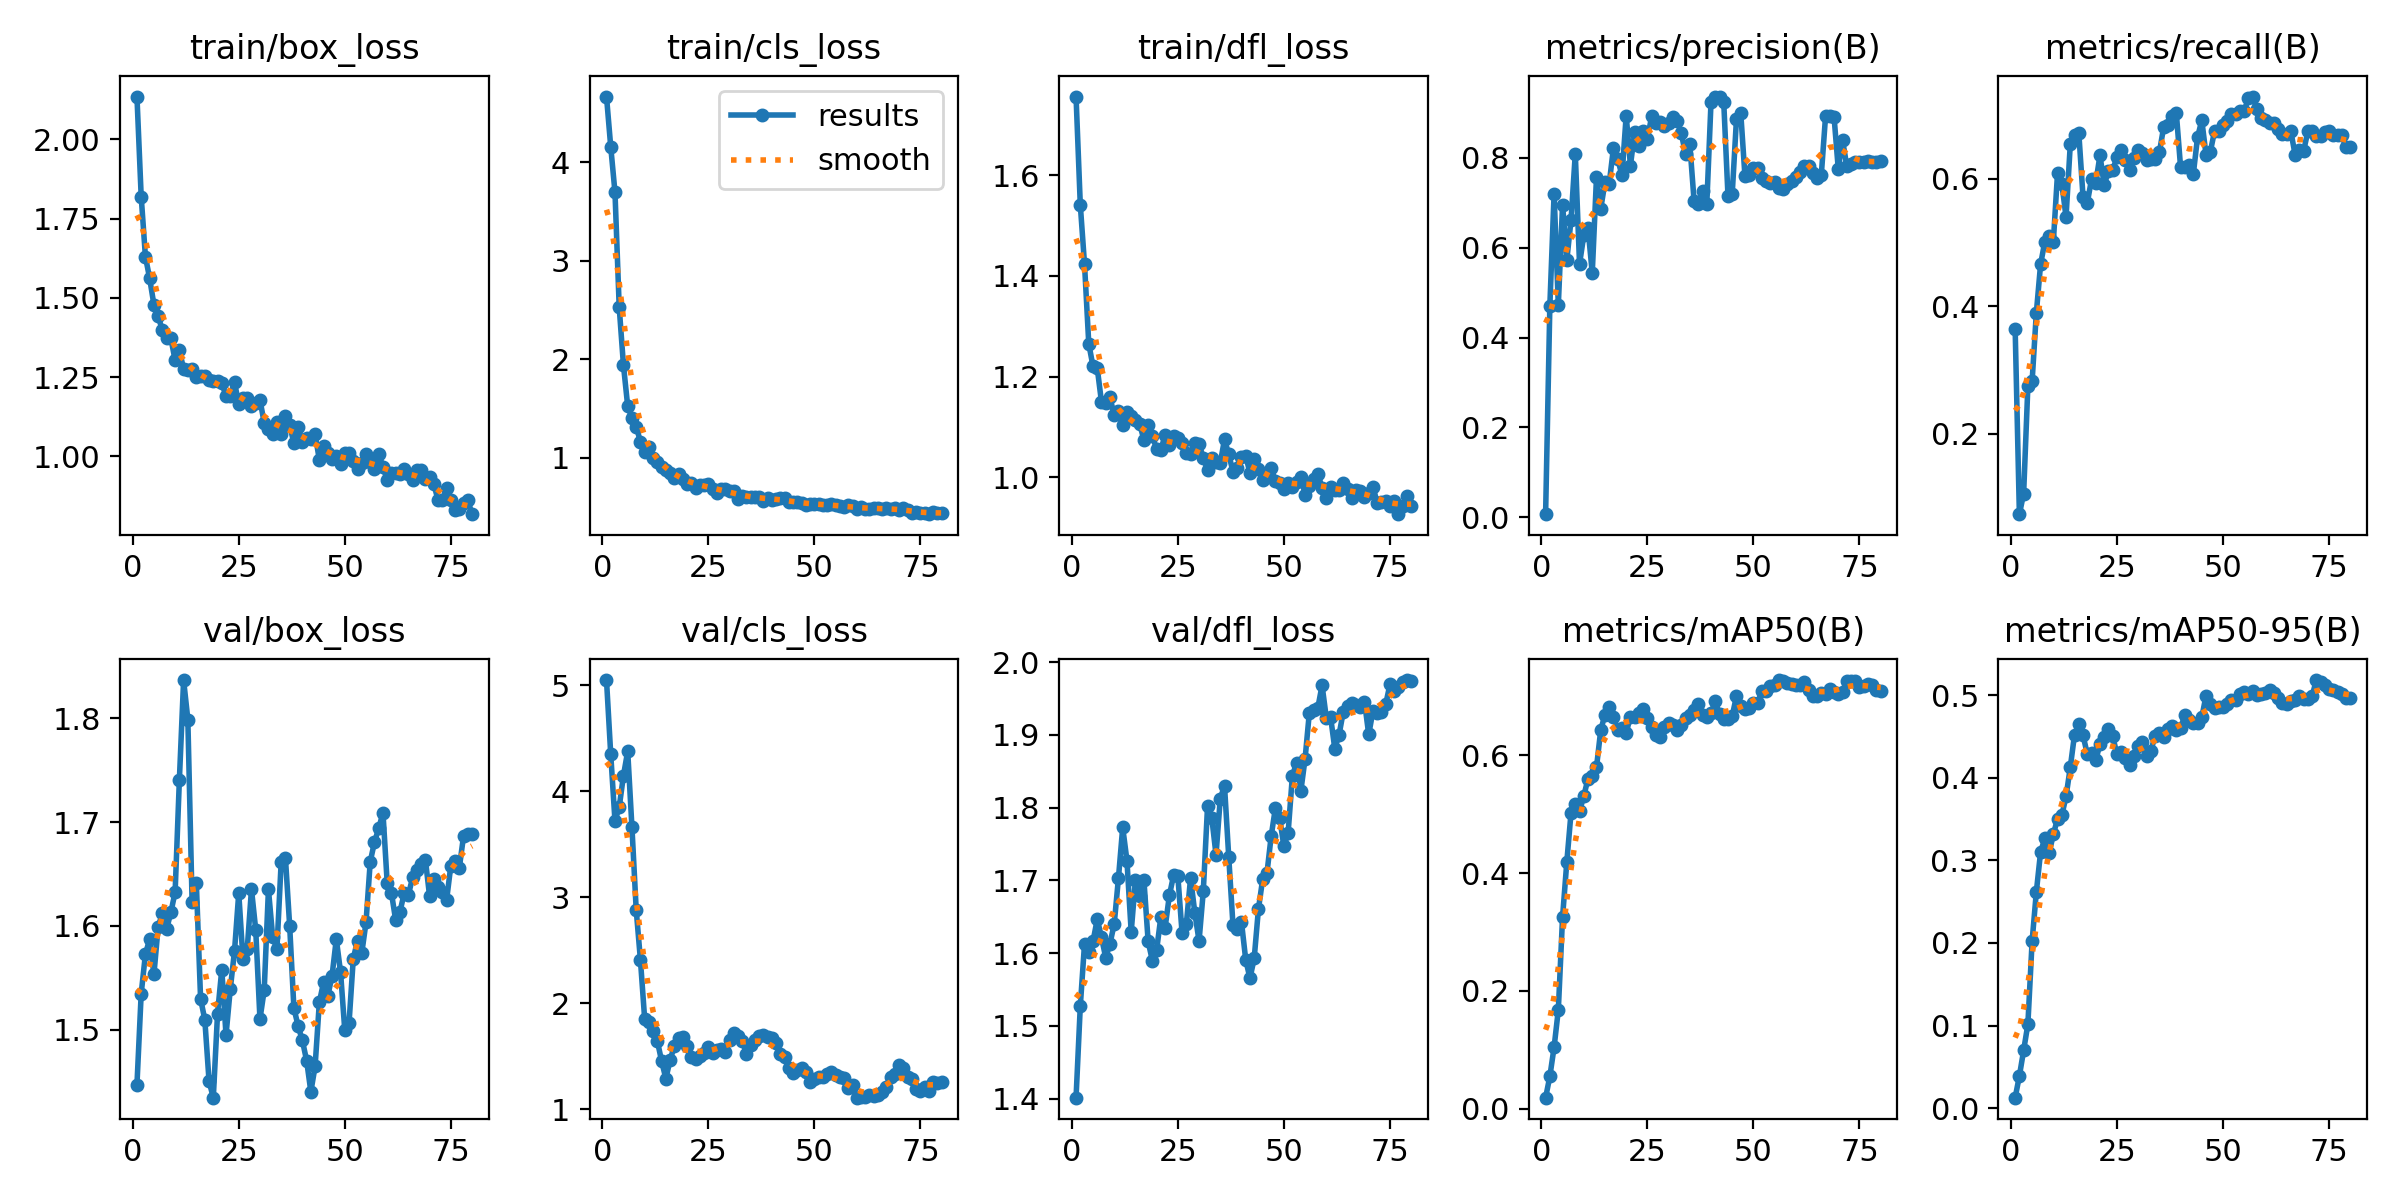

The data file committed next to this chart (first rows):
epoch, time, train/box_loss, train/cls_loss, train/dfl_loss, metrics/precision(B), metrics/recall(B), metrics/mAP50(B), metrics/mAP50-95(B), val/box_loss, val/cls_loss, val/dfl_loss, lr/pg0, lr/pg1, lr/pg2
1, 11.36, 2.135, 4.667, 1.756, 0.00701, 0.3649, 0.01899, 0.0128, 1.447, 5.048, 1.401, 2.275e-05, 2.275e-05, 2.275e-05
2, 16.85, 1.819, 4.156, 1.541, 0.4701, 0.07349, 0.05491, 0.03904, 1.535, 4.346, 1.527, 4.94306e-05, 4.94306e-05, 4.94306e-05
3, 22.07, 1.629, 3.695, 1.423, 0.7198, 0.1056, 0.1044, 0.06998, 1.573, 3.719, 1.613, 7.54356e-05, 7.54356e-05, 7.54356e-05
4, 26.35, 1.561, 2.527, 1.265, 0.4729, 0.2747, 0.1679, 0.1017, 1.587, 3.849, 1.601, 0.0001008, 0.0001008, 0.0001008
5, 31.25, 1.478, 1.939, 1.22, 0.6959, 0.2822, 0.3252, 0.2021, 1.553, 4.147, 1.616, 0.0001254, 0.0001254, 0.0001254
6, 36.41, 1.442, 1.525, 1.217, 0.5725, 0.3899, 0.4188, 0.262, 1.599, 4.377, 1.647, 0.0001494, 0.0001494, 0.0001494
7, 40.19, 1.397, 1.406, 1.15, 0.6622, 0.4659, 0.5023, 0.3102, 1.612, 3.659, 1.622, 0.0001727, 0.0001727, 0.0001727
8, 43.97, 1.374, 1.318, 1.148, 0.8091, 0.5014, 0.5162, 0.3265, 1.597, 2.882, 1.594, 0.0001953, 0.0001953, 0.0001953
9, 49.53, 1.372, 1.165, 1.159, 0.5636, 0.5108, 0.5048, 0.3087, 1.613, 2.407, 1.613, 0.0002173, 0.0002173, 0.0002173
10, 53.38, 1.303, 1.057, 1.123, 0.6275, 0.5009, 0.5302, 0.3313, 1.633, 1.85, 1.64, 0.0002386, 0.0002386, 0.0002386
11, 56.93, 1.336, 1.114, 1.131, 0.643, 0.6096, 0.5602, 0.3505, 1.74, 1.819, 1.703, 0.0002592, 0.0002592, 0.0002592
12, 61.37, 1.275, 0.9973, 1.105, 0.5438, 0.5923, 0.5642, 0.3544, 1.837, 1.733, 1.773, 0.0002791, 0.0002791, 0.0002791
13, 66, 1.274, 0.9585, 1.13, 0.7573, 0.5403, 0.5794, 0.3774, 1.799, 1.64, 1.727, 0.0002983, 0.0002983, 0.0002983
14, 69.66, 1.274, 0.9125, 1.122, 0.6869, 0.6542, 0.6424, 0.4126, 1.623, 1.451, 1.629, 0.0003169, 0.0003169, 0.0003169
15, 73.14, 1.25, 0.8748, 1.114, 0.7456, 0.6692, 0.6686, 0.4521, 1.642, 1.288, 1.7, 0.0003348, 0.0003348, 0.0003348
16, 77.86, 1.255, 0.8476, 1.107, 0.7429, 0.6726, 0.6811, 0.4649, 1.53, 1.466, 1.678, 0.000352, 0.000352, 0.000352
17, 82.42, 1.254, 0.797, 1.074, 0.8224, 0.5718, 0.6644, 0.4514, 1.51, 1.594, 1.7, 0.0003649, 0.0003649, 0.0003649
18, 85.88, 1.239, 0.8361, 1.103, 0.7976, 0.562, 0.6433, 0.4287, 1.45, 1.67, 1.616, 0.0003593, 0.0003593, 0.0003593
19, 89.09, 1.237, 0.7853, 1.082, 0.7609, 0.5989, 0.6459, 0.4298, 1.435, 1.677, 1.589, 0.0003536, 0.0003536, 0.0003536
20, 94.71, 1.236, 0.7397, 1.056, 0.894, 0.5936, 0.6377, 0.4213, 1.515, 1.598, 1.604, 0.000348, 0.000348, 0.000348
21, 98.4, 1.232, 0.7415, 1.055, 0.7829, 0.6368, 0.6653, 0.4404, 1.558, 1.491, 1.65, 0.0003424, 0.0003424, 0.0003424
22, 102, 1.19, 0.6977, 1.084, 0.8573, 0.5898, 0.665, 0.4496, 1.495, 1.476, 1.635, 0.0003368, 0.0003368, 0.0003368
23, 105.6, 1.192, 0.7291, 1.065, 0.8259, 0.613, 0.6708, 0.4591, 1.539, 1.5, 1.679, 0.0003311, 0.0003311, 0.0003311
24, 110.8, 1.234, 0.7301, 1.083, 0.8602, 0.6137, 0.6785, 0.45, 1.576, 1.533, 1.707, 0.0003255, 0.0003255, 0.0003255
25, 114.3, 1.164, 0.7311, 1.078, 0.8413, 0.634, 0.6632, 0.4283, 1.632, 1.59, 1.706, 0.0003199, 0.0003199, 0.0003199
26, 118.1, 1.183, 0.6845, 1.069, 0.893, 0.645, 0.6473, 0.4309, 1.568, 1.532, 1.627, 0.0003142, 0.0003142, 0.0003142
27, 122, 1.185, 0.6456, 1.048, 0.877, 0.6295, 0.6348, 0.4232, 1.578, 1.56, 1.64, 0.0003086, 0.0003086, 0.0003086
28, 126.7, 1.158, 0.6808, 1.047, 0.8792, 0.6143, 0.6298, 0.4157, 1.635, 1.563, 1.703, 0.000303, 0.000303, 0.000303
29, 130.2, 1.167, 0.6798, 1.069, 0.8713, 0.6329, 0.6472, 0.4265, 1.596, 1.542, 1.655, 0.0002973, 0.0002973, 0.0002973
30, 133.7, 1.178, 0.6661, 1.066, 0.8775, 0.6453, 0.6544, 0.4384, 1.51, 1.648, 1.617, 0.0002917, 0.0002917, 0.0002917
31, 137.7, 1.106, 0.6641, 1.039, 0.8907, 0.6398, 0.6505, 0.4434, 1.538, 1.718, 1.685, 0.0002861, 0.0002861, 0.0002861
32, 142.2, 1.085, 0.5859, 1.015, 0.8819, 0.6298, 0.643, 0.4265, 1.635, 1.694, 1.802, 0.0002805, 0.0002805, 0.0002805
33, 145.7, 1.07, 0.6175, 1.039, 0.8543, 0.6307, 0.6515, 0.4324, 1.589, 1.641, 1.786, 0.0002748, 0.0002748, 0.0002748
34, 149, 1.11, 0.6062, 1.03, 0.8084, 0.6316, 0.6633, 0.451, 1.578, 1.524, 1.735, 0.0002692, 0.0002692, 0.0002692
35, 153.1, 1.07, 0.6017, 1.029, 0.8302, 0.6413, 0.6684, 0.4539, 1.662, 1.61, 1.812, 0.0002636, 0.0002636, 0.0002636
36, 157.8, 1.126, 0.6064, 1.076, 0.705, 0.6806, 0.6764, 0.4494, 1.666, 1.651, 1.83, 0.0002579, 0.0002579, 0.0002579
37, 161.1, 1.1, 0.6062, 1.046, 0.6969, 0.6841, 0.6864, 0.4586, 1.6, 1.689, 1.732, 0.0002523, 0.0002523, 0.0002523
38, 164.4, 1.041, 0.5638, 1.012, 0.7267, 0.699, 0.6682, 0.4621, 1.521, 1.703, 1.638, 0.0002467, 0.0002467, 0.0002467
39, 168.7, 1.093, 0.5917, 1.018, 0.697, 0.7029, 0.664, 0.4582, 1.503, 1.681, 1.634, 0.000241, 0.000241, 0.000241
40, 173.3, 1.045, 0.5776, 1.041, 0.9246, 0.6182, 0.6715, 0.4597, 1.49, 1.672, 1.643, 0.0002354, 0.0002354, 0.0002354
41, 176.9, 1.058, 0.5812, 1.043, 0.9365, 0.6179, 0.6913, 0.4758, 1.47, 1.626, 1.591, 0.0002298, 0.0002298, 0.0002298
42, 180.5, 1.053, 0.5928, 1.009, 0.9346, 0.6221, 0.6691, 0.4694, 1.44, 1.519, 1.565, 0.0002241, 0.0002241, 0.0002241
43, 185.5, 1.07, 0.5937, 1.036, 0.9233, 0.6075, 0.6618, 0.4663, 1.465, 1.491, 1.593, 0.0002185, 0.0002185, 0.0002185
44, 190.1, 0.989, 0.5485, 1.016, 0.715, 0.6651, 0.6614, 0.4661, 1.526, 1.385, 1.661, 0.0002129, 0.0002129, 0.0002129
45, 193.6, 1.032, 0.5525, 0.9943, 0.7206, 0.692, 0.6662, 0.4729, 1.546, 1.34, 1.702, 0.0002073, 0.0002073, 0.0002073
46, 197.4, 1.01, 0.5524, 1.002, 0.8865, 0.6378, 0.7001, 0.4994, 1.532, 1.367, 1.71, 0.0002016, 0.0002016, 0.0002016
47, 202.5, 0.9917, 0.5463, 1.019, 0.9009, 0.642, 0.6839, 0.4897, 1.552, 1.389, 1.761, 0.000196, 0.000196, 0.000196
48, 205.9, 1.003, 0.5191, 0.9926, 0.7591, 0.6744, 0.6785, 0.4841, 1.587, 1.349, 1.8, 0.0001904, 0.0001904, 0.0001904
49, 210.4, 0.9765, 0.5371, 0.9896, 0.7608, 0.6744, 0.6805, 0.4859, 1.555, 1.251, 1.786, 0.0001847, 0.0001847, 0.0001847
50, 215.3, 1.01, 0.5337, 0.9768, 0.7779, 0.6851, 0.6881, 0.485, 1.499, 1.283, 1.747, 0.0001791, 0.0001791, 0.0001791
51, 219.4, 1.011, 0.5364, 0.9898, 0.7785, 0.6904, 0.6889, 0.4893, 1.506, 1.3, 1.766, 0.0001735, 0.0001735, 0.0001735
52, 223, 0.985, 0.5265, 0.9815, 0.7542, 0.7022, 0.7084, 0.4935, 1.568, 1.301, 1.844, 0.0001678, 0.0001678, 0.0001678
53, 226.6, 0.9592, 0.519, 0.9903, 0.7485, 0.7022, 0.7093, 0.4938, 1.586, 1.329, 1.862, 0.0001622, 0.0001622, 0.0001622
54, 231.6, 0.9788, 0.5289, 1.002, 0.7443, 0.7068, 0.7172, 0.5014, 1.574, 1.351, 1.823, 0.0001566, 0.0001566, 0.0001566
55, 235.4, 1.008, 0.5184, 0.966, 0.746, 0.7068, 0.7195, 0.5036, 1.603, 1.324, 1.868, 0.0001509, 0.0001509, 0.0001509
56, 239, 0.9833, 0.5126, 0.9828, 0.7338, 0.7263, 0.7272, 0.5016, 1.662, 1.304, 1.931, 0.0001453, 0.0001453, 0.0001453
57, 242.4, 0.9596, 0.499, 0.9978, 0.7311, 0.7291, 0.7255, 0.505, 1.681, 1.289, 1.935, 0.0001397, 0.0001397, 0.0001397
58, 248.8, 1.006, 0.5181, 1.007, 0.7426, 0.7088, 0.7219, 0.5004, 1.694, 1.202, 1.937, 0.0001341, 0.0001341, 0.0001341
59, 252.2, 0.9672, 0.508, 0.98, 0.7482, 0.6958, 0.7202, 0.5011, 1.709, 1.231, 1.968, 0.0001284, 0.0001284, 0.0001284
60, 256.7, 0.9241, 0.4846, 0.9585, 0.757, 0.6925, 0.7188, 0.5025, 1.641, 1.108, 1.924, 0.0001228, 0.0001228, 0.0001228
... 20 more rows
